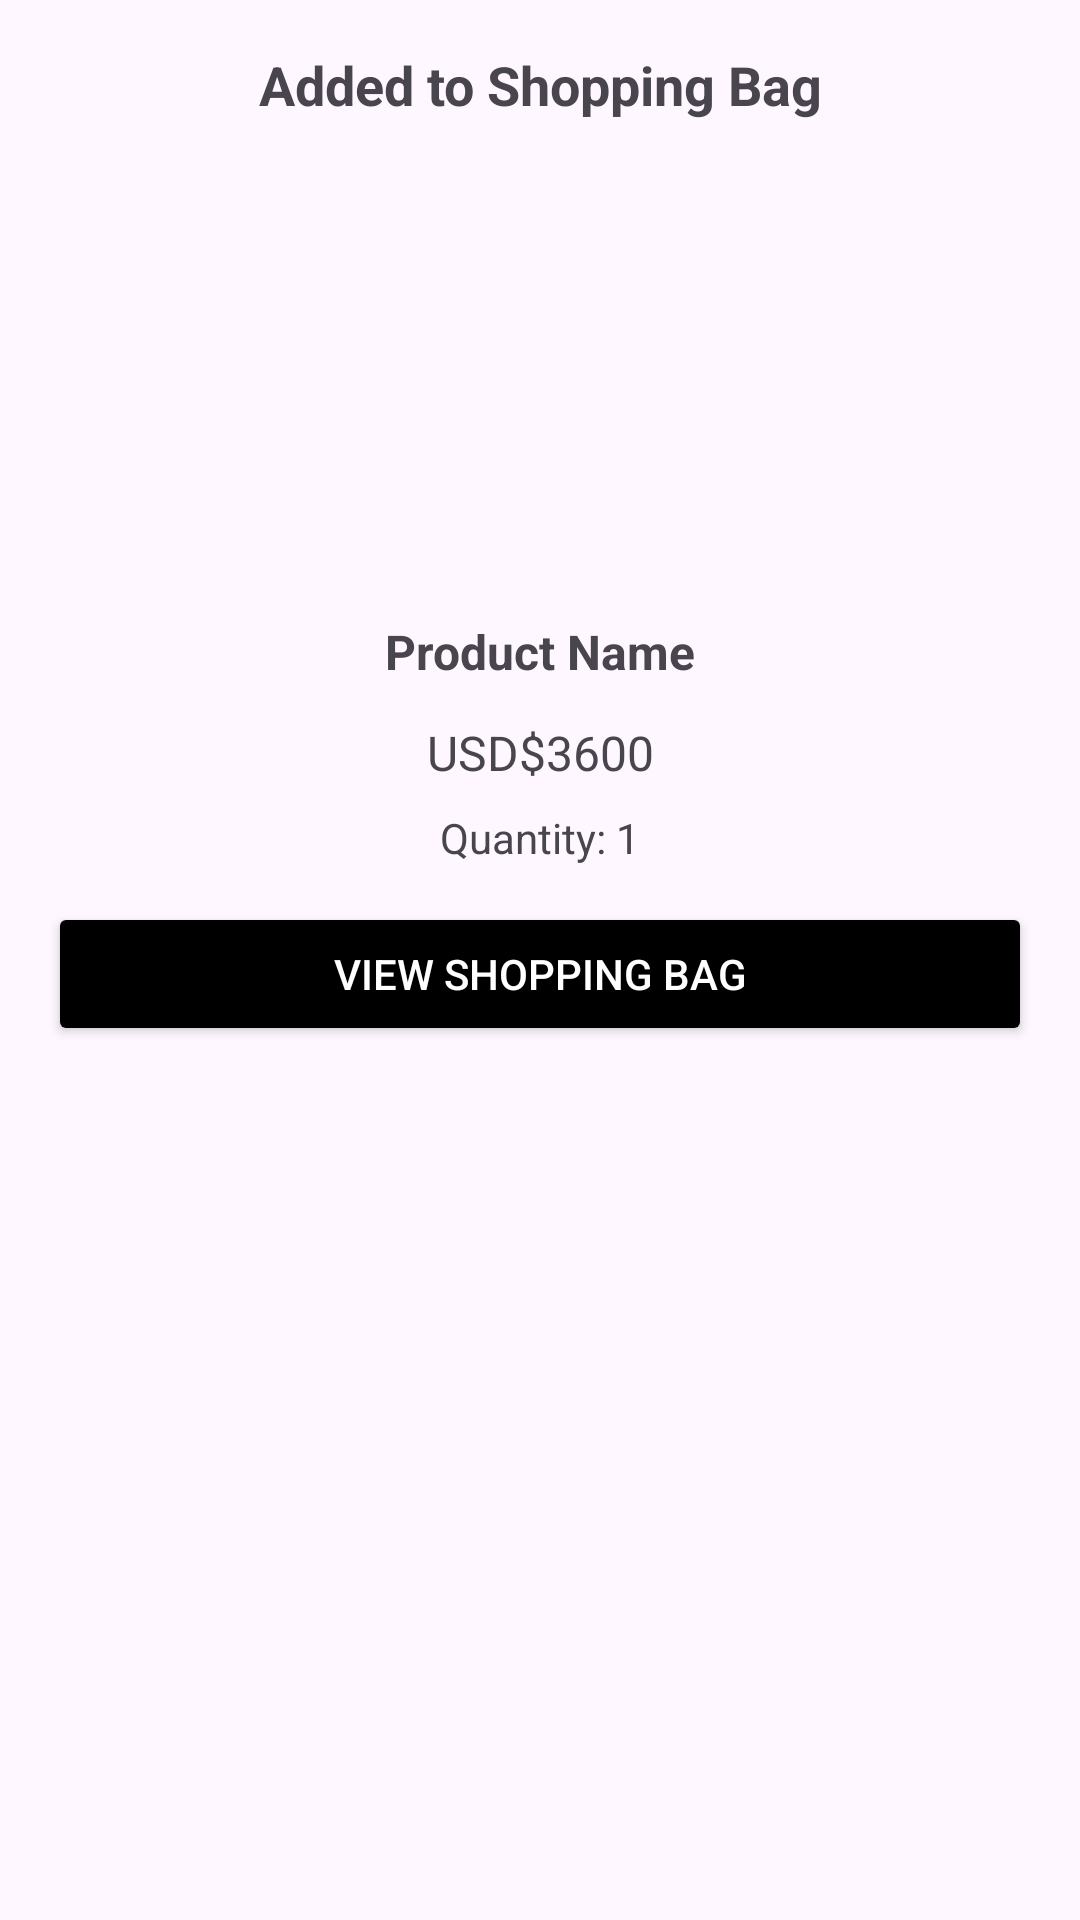

Here is an Android app screen rendered from its layout file. Give the layout XML and the strings, colors and styles it references.
<!-- AndroidManifest.xml: application theme Theme.OnlineClothesShop -->
<!-- res/layout/dialog_add_to_cart.xml -->
<?xml version="1.0" encoding="utf-8"?>
<LinearLayout xmlns:android="http://schemas.android.com/apk/res/android"
    android:layout_width="match_parent"
    android:layout_height="wrap_content"
    android:orientation="vertical"
    android:padding="16dp">

    <TextView
        android:layout_width="match_parent"
        android:layout_height="wrap_content"
        android:text="Added to Shopping Bag"
        android:textSize="18sp"
        android:textStyle="bold"
        android:gravity="center"
        android:paddingBottom="8dp" />

    <ImageView
        android:id="@+id/dialogImage"
        android:layout_width="match_parent"
        android:layout_height="150dp"
        android:scaleType="centerCrop" />

    <TextView
        android:id="@+id/dialogTitle"
        android:layout_width="match_parent"
        android:layout_height="wrap_content"
        android:gravity="center"
        android:padding="8dp"
        android:text="Product Name"
        android:textSize="16sp"
        android:textStyle="bold" />

    <TextView
        android:id="@+id/dialogPrice"
        android:layout_width="match_parent"
        android:layout_height="wrap_content"
        android:gravity="center"
        android:padding="4dp"
        android:text="USD$3600"
        android:textSize="16sp" />

    <TextView
        android:id="@+id/dialogQuantity"
        android:layout_width="match_parent"
        android:layout_height="wrap_content"
        android:gravity="center"
        android:padding="4dp"
        android:text="Quantity: 1"
        android:textSize="14sp" />



    <Button
        android:id="@+id/btnViewCart"
        android:layout_width="match_parent"
        android:layout_height="wrap_content"
        android:layout_marginTop="8dp"
        android:textColor="@android:color/white"
        android:backgroundTint="#000000"
        android:text="VIEW SHOPPING BAG"
         />
    <Button
        android:id="@+id/btnCheckout"
        android:layout_width="0dp"
        android:layout_height="0dp"
        android:layout_marginTop="8dp"
        android:backgroundTint="#000000"
        android:text="CHECKOUT"
        android:textColor="@android:color/white" />
</LinearLayout>
<!-- resources referenced by this layout -->
<resources>
  <style name="Theme.OnlineClothesShop" parent="Base.Theme.OnlineClothesShop" />
  <style name="Base.Theme.OnlineClothesShop" parent="Theme.Material3.DayNight.NoActionBar">
  
      </style>
</resources>
